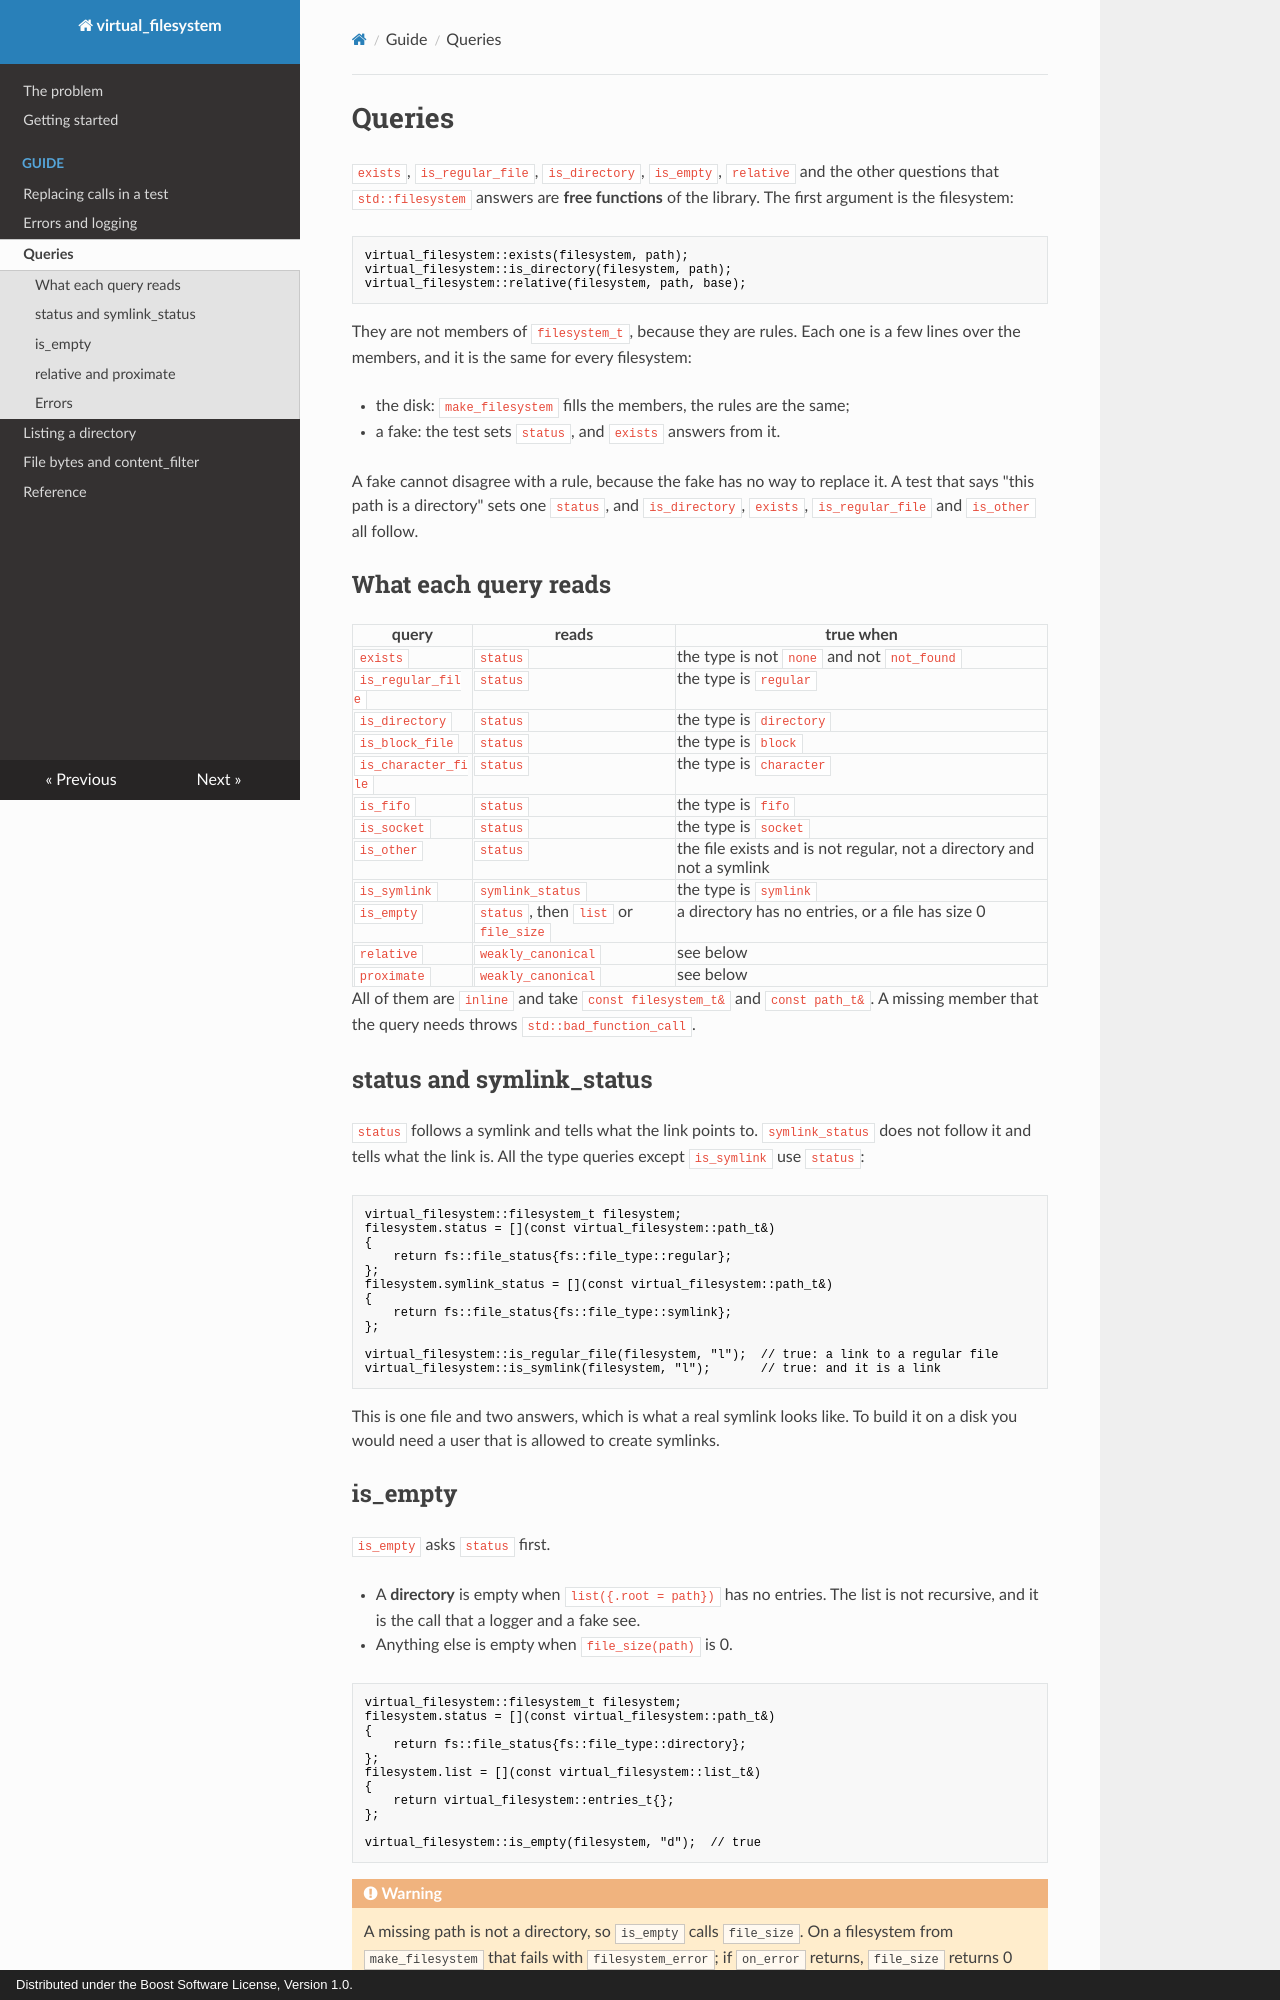

repository: goloveshin/virtual_filesystem_doc · page: queries/index.html · generator: mkdocs · copyright: Distributed under the Boost Software License, Version 1.0.

# Queries

`exists`, `is_regular_file`, `is_directory`, `is_empty`, `relative` and the other questions that `std::filesystem` answers are **free functions** of the library. The first argument is the filesystem:

```cpp
virtual_filesystem::exists(filesystem, path);
virtual_filesystem::is_directory(filesystem, path);
virtual_filesystem::relative(filesystem, path, base);
```

They are not members of `filesystem_t`, because they are rules. Each one is a few lines over the members, and it is the same for every filesystem:

- the disk: `make_filesystem` fills the members, the rules are the same;
- a fake: the test sets `status`, and `exists` answers from it.

A fake cannot disagree with a rule, because the fake has no way to replace it. A test that says "this path is a directory" sets one `status`, and `is_directory`, `exists`, `is_regular_file` and `is_other` all follow.

## What each query reads

| query | reads | true when |
| --- | --- | --- |
| `exists` | `status` | the type is not `none` and not `not_found` |
| `is_regular_file` | `status` | the type is `regular` |
| `is_directory` | `status` | the type is `directory` |
| `is_block_file` | `status` | the type is `block` |
| `is_character_file` | `status` | the type is `character` |
| `is_fifo` | `status` | the type is `fifo` |
| `is_socket` | `status` | the type is `socket` |
| `is_other` | `status` | the file exists and is not regular, not a directory and not a symlink |
| `is_symlink` | `symlink_status` | the type is `symlink` |
| `is_empty` | `status`, then `list` or `file_size` | a directory has no entries, or a file has size 0 |
| `relative` | `weakly_canonical` | see below |
| `proximate` | `weakly_canonical` | see below |

All of them are `inline` and take `const filesystem_t&` and `const path_t&`. A missing member that the query needs throws `std::bad_function_call`.

## status and symlink_status

`status` follows a symlink and tells what the link points to. `symlink_status` does not follow it and tells what the link is. All the type queries except `is_symlink` use `status`:

```cpp
virtual_filesystem::filesystem_t filesystem;
filesystem.status = [](const virtual_filesystem::path_t&)
{
    return fs::file_status{fs::file_type::regular};
};
filesystem.symlink_status = [](const virtual_filesystem::path_t&)
{
    return fs::file_status{fs::file_type::symlink};
};

virtual_filesystem::is_regular_file(filesystem, "l");  // true: a link to a regular file
virtual_filesystem::is_symlink(filesystem, "l");       // true: and it is a link
```

This is one file and two answers, which is what a real symlink looks like. To build it on a disk you would need a user that is allowed to create symlinks.
